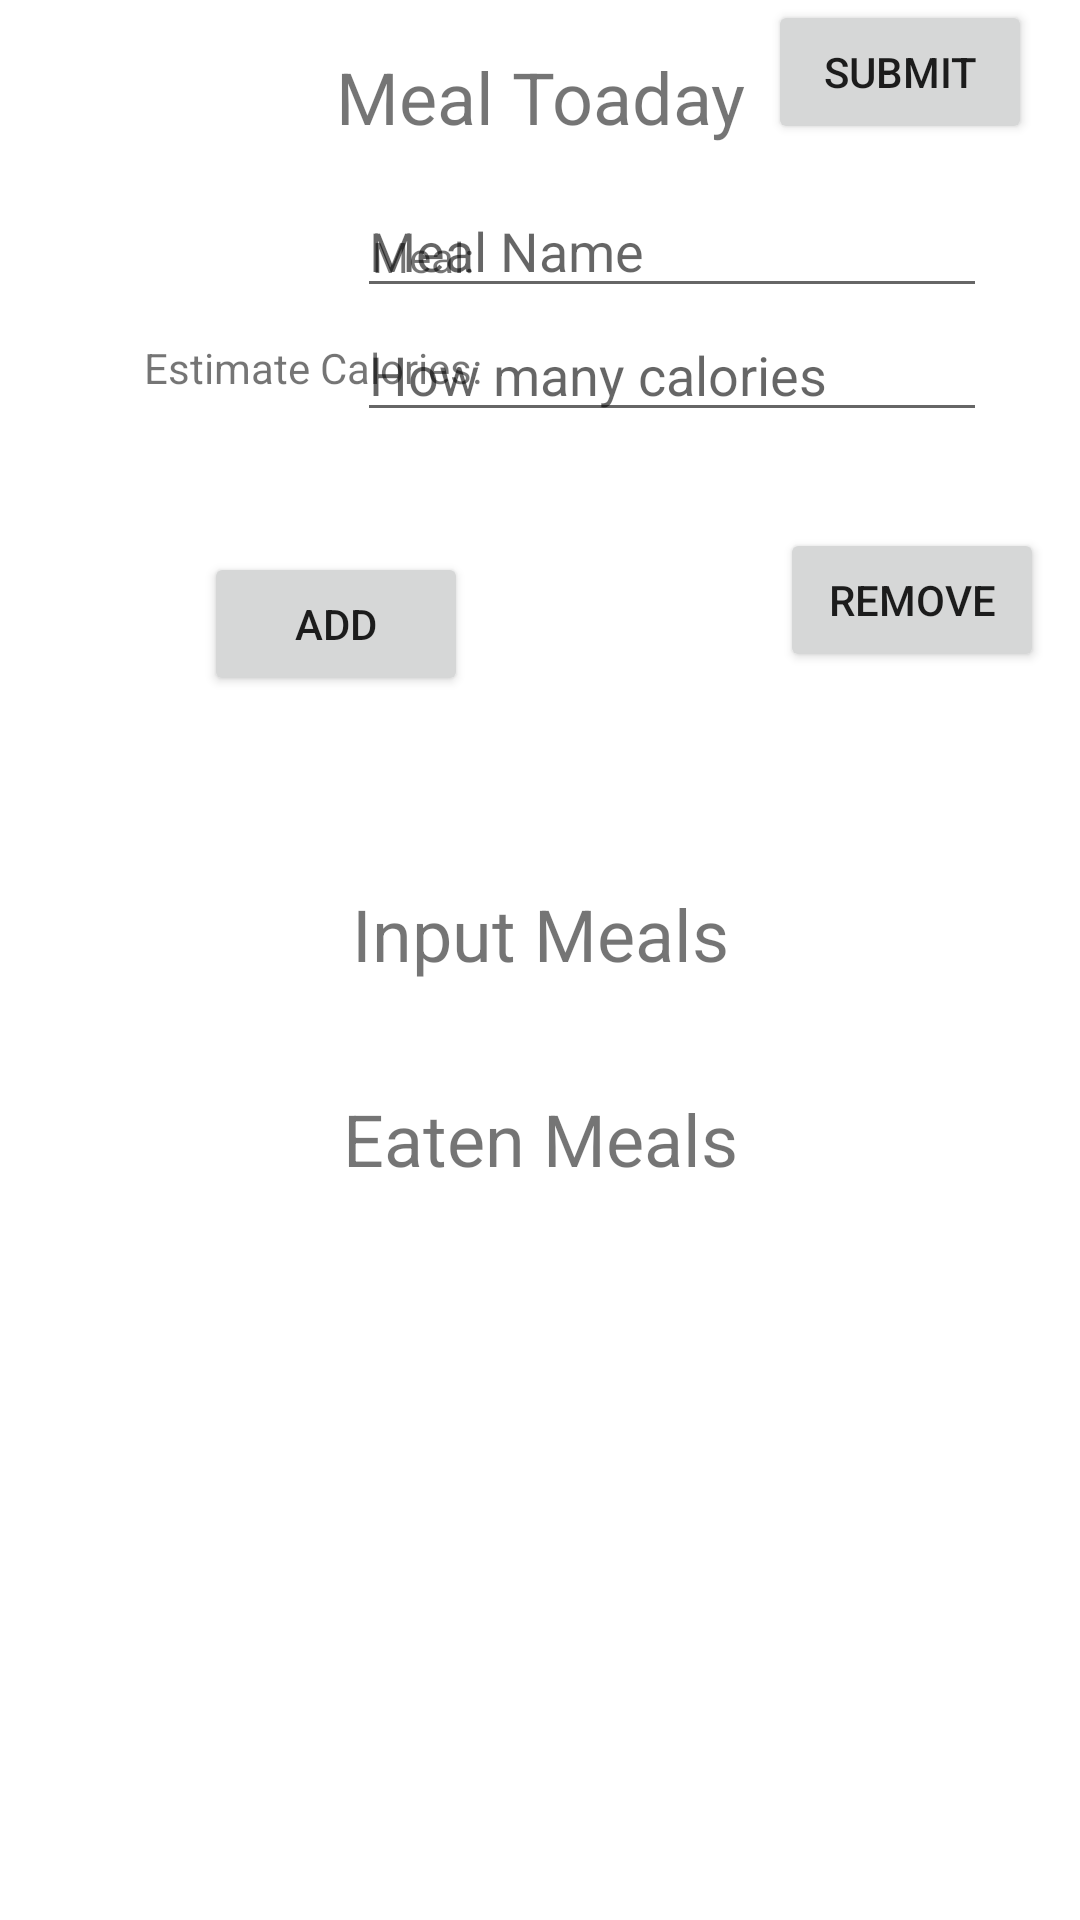

This screen was rendered from an Android layout file. Write that file and the resources it references.
<!-- AndroidManifest.xml: application theme Theme.F21G1_CalorieCalculator -->
<!-- res/layout/activity_meal.xml -->
<?xml version="1.0" encoding="utf-8"?>
<androidx.constraintlayout.widget.ConstraintLayout xmlns:android="http://schemas.android.com/apk/res/android"
    xmlns:app="http://schemas.android.com/apk/res-auto"
    xmlns:tools="http://schemas.android.com/tools"
    android:layout_width="match_parent"
    android:layout_height="match_parent"
    tools:context=".MealActivity">

    <TextView
        android:id="@+id/Meal"
        android:layout_width="wrap_content"
        android:layout_height="wrap_content"
        android:layout_marginTop="16dp"
        android:text="Meal Toaday"
        android:textSize="24sp"
        app:layout_constraintEnd_toEndOf="parent"
        app:layout_constraintStart_toStartOf="parent"
        app:layout_constraintTop_toTopOf="parent" />

    <ListView
        android:id="@+id/ListtViewMeals"
        android:layout_width="0dp"
        android:layout_height="wrap_content"
        android:layout_marginStart="16dp"
        android:layout_marginLeft="16dp"
        android:layout_marginTop="20dp"
        android:layout_marginEnd="16dp"
        android:layout_marginRight="16dp"
        app:layout_constraintEnd_toEndOf="parent"
        app:layout_constraintHorizontal_bias="0.0"
        app:layout_constraintStart_toStartOf="parent"
        app:layout_constraintTop_toBottomOf="@+id/textView10" />

    <TextView
        android:id="@+id/textView6"
        android:layout_width="wrap_content"
        android:layout_height="wrap_content"
        android:layout_marginStart="124dp"
        android:layout_marginLeft="124dp"
        android:layout_marginTop="76dp"
        android:text="@string/mealname"
        app:layout_constraintStart_toStartOf="parent"
        app:layout_constraintTop_toTopOf="parent" />

    <TextView
        android:id="@+id/textView7"
        android:layout_width="wrap_content"
        android:layout_height="wrap_content"
        android:layout_marginStart="48dp"
        android:layout_marginLeft="48dp"
        android:layout_marginTop="18dp"
        android:text="@string/mealcal"
        app:layout_constraintStart_toStartOf="parent"
        app:layout_constraintTop_toBottomOf="@+id/textView6" />

    <EditText
        android:id="@+id/editTextMealName"
        android:layout_width="wrap_content"
        android:layout_height="wrap_content"
        android:layout_marginTop="13dp"
        android:layout_marginEnd="31dp"
        android:layout_marginRight="31dp"
        android:ems="10"
        android:hint="Meal Name"
        android:inputType="textPersonName"
        app:layout_constraintEnd_toEndOf="parent"
        app:layout_constraintTop_toBottomOf="@+id/Meal" />

    <EditText
        android:id="@+id/editTextEstimateCalories"
        android:layout_width="wrap_content"
        android:layout_height="wrap_content"
        android:layout_marginEnd="31dp"
        android:layout_marginRight="31dp"
        android:ems="10"
        android:hint="How many calories"
        android:inputType="number"
        app:layout_constraintEnd_toEndOf="parent"
        app:layout_constraintTop_toBottomOf="@+id/editTextMealName" />

    <Button
        android:id="@+id/buttonAddMeal"
        android:layout_width="wrap_content"
        android:layout_height="wrap_content"
        android:layout_marginStart="68dp"
        android:layout_marginLeft="68dp"
        android:layout_marginTop="52dp"
        android:text="Add"
        app:layout_constraintStart_toStartOf="parent"
        app:layout_constraintTop_toBottomOf="@+id/textView7" />

    <Button
        android:id="@+id/buttonRemoveMeal"
        android:layout_width="wrap_content"
        android:layout_height="wrap_content"
        android:layout_marginStart="104dp"
        android:layout_marginLeft="104dp"
        android:layout_marginTop="32dp"
        android:text="Remove"
        app:layout_constraintStart_toEndOf="@+id/buttonAddMeal"
        app:layout_constraintTop_toBottomOf="@+id/editTextEstimateCalories" />

    <Button
        android:id="@+id/buttonSubmitMeal"
        android:layout_width="wrap_content"
        android:layout_height="wrap_content"
        android:layout_marginEnd="16dp"
        android:layout_marginRight="16dp"
        android:text="Submit"
        app:layout_constraintEnd_toEndOf="parent"
        tools:layout_editor_absoluteY="278dp" />

    <ListView
        android:id="@+id/ListViewDisplayMeal"
        android:layout_width="0dp"
        android:layout_height="wrap_content"
        android:layout_marginStart="16dp"
        android:layout_marginLeft="16dp"
        android:layout_marginTop="20dp"
        android:layout_marginEnd="16dp"
        android:layout_marginRight="16dp"
        app:layout_constraintEnd_toEndOf="parent"
        app:layout_constraintHorizontal_bias="0.0"
        app:layout_constraintStart_toStartOf="parent"
        app:layout_constraintTop_toBottomOf="@+id/textView13" />

    <TextView
        android:id="@+id/textView10"
        android:layout_width="wrap_content"
        android:layout_height="wrap_content"
        android:layout_marginTop="63dp"
        android:text="Input Meals"
        android:textSize="24sp"
        app:layout_constraintEnd_toEndOf="parent"
        app:layout_constraintStart_toStartOf="parent"
        app:layout_constraintTop_toBottomOf="@+id/buttonAddMeal" />

    <TextView
        android:id="@+id/textView13"
        android:layout_width="wrap_content"
        android:layout_height="wrap_content"
        android:layout_marginTop="16dp"
        android:text="Eaten Meals"
        android:textSize="24sp"
        app:layout_constraintEnd_toEndOf="parent"
        app:layout_constraintStart_toStartOf="parent"
        app:layout_constraintTop_toBottomOf="@+id/ListtViewMeals" />

</androidx.constraintlayout.widget.ConstraintLayout>
<!-- resources referenced by this layout -->
<resources>
  <string name="mealcal">Estimate Calories:</string>
  <string name="mealname">Meal:</string>
  <style name="Theme.F21G1_CalorieCalculator" parent="Theme.MaterialComponents.DayNight.DarkActionBar">
          
          <item name="colorPrimary">@color/purple_500</item>
          <item name="colorPrimaryVariant">@color/purple_700</item>
          <item name="colorOnPrimary">@color/white</item>
          
          <item name="colorSecondary">@color/teal_200</item>
          <item name="colorSecondaryVariant">@color/teal_700</item>
          <item name="colorOnSecondary">@color/black</item>
          
          <item name="android:statusBarColor" tools:targetApi="l">?attr/colorPrimaryVariant</item>
          
      </style>
  <!-- not gathered from this repository: default colours our renderer supplied (Android Studio template values) -->
  <color name="purple_500">#FF6200EE</color>
  <color name="purple_700">#FF3700B3</color>
  <color name="teal_200">#FF03DAC5</color>
  <color name="teal_700">#FF018786</color>
  <color name="black">#FF000000</color>
  <color name="white">#FFFFFFFF</color>
</resources>
